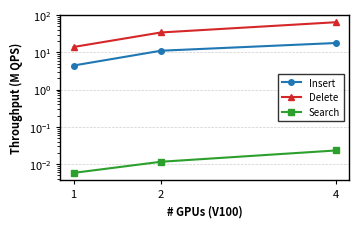

Python code for this plot:
"""
plot_mpi_gpu.py

Author: Dongfang Zhao
Email:  dzhao@uw.edu

Visualization for Multi-GPU Scalability (Weak Scaling).
Plots Insertion, Deletion, and Search throughput on a single Log-Scale chart.
"""

import matplotlib.pyplot as plt
import numpy as np
import os
import matplotlib.ticker as ticker

# ============================================================
# 1. Experimental Data (Summary)
# ============================================================
gpus = [1, 2, 4]

# Data unit: Million QPS (M QPS)
# Source: Previous MPI Benchmarks
data_insert = [4.425, 11.027, 17.749]       # 17.75 M
data_delete = [13.908, 34.050, 64.006]      # 64.01 M
data_search = [0.005851, 0.011636, 0.023344] # 23.3 k -> 0.023 M

# ============================================================
# 2. Plotting Configuration
# ============================================================
# Optimize for IEEE/ACM Single Column width (~3.5 inches)
plt.rcParams['figure.figsize'] = (3.5, 2.2) 
plt.rcParams['pdf.fonttype'] = 42
plt.rcParams['ps.fonttype'] = 42
plt.rcParams['font.family'] = 'sans-serif'
plt.rcParams['font.size'] = 8
plt.rcParams['axes.linewidth'] = 1.0
plt.rcParams['xtick.major.size'] = 3
plt.rcParams['ytick.major.size'] = 3

save_dir = os.path.expanduser('~/hpdic/ElasticIVF/hpdic/paper/TR2026/figures/')
if not os.path.exists(save_dir):
    os.makedirs(save_dir)

# Colors (Seaborn-like muted palette)
c_insert = '#1f77b4'  # Blue
c_delete = '#d62728'  # Red
c_search = '#2ca02c'  # Green

def plot_mpi_gpu():
    fig, ax = plt.subplots()
    
    # Plot Lines
    # Insert
    ax.plot(gpus, data_insert, marker='o', markersize=4, 
            label='Insert', color=c_insert, linewidth=1.5, linestyle='-')
    
    # Delete
    ax.plot(gpus, data_delete, marker='^', markersize=4, 
            label='Delete', color=c_delete, linewidth=1.5, linestyle='-')
    
    # Search
    ax.plot(gpus, data_search, marker='s', markersize=4, 
            label='Search', color=c_search, linewidth=1.5, linestyle='-')

    # Axes Setup
    ax.set_yscale('log') # Log scale is essential for orders of magnitude diff
    ax.set_ylabel('Throughput (M QPS)', fontweight='bold')
    ax.set_xlabel('# GPUs (V100)', fontweight='bold')
    
    # X-Axis Ticks
    ax.set_xticks(gpus)
    ax.set_xticklabels([str(g) for g in gpus])
    
    # Grid
    ax.grid(True, which="major", axis='y', linestyle='--', linewidth=0.5, alpha=0.6)
    
    # Legend
    # Place legend inside to save space, usually 'best' works or 'upper left'
    ax.legend(frameon=True, fontsize=7, loc='best', 
              fancybox=False, edgecolor='black', framealpha=0.8)

    # Tight Layout
    plt.tight_layout(pad=0.5)
    
    # Save
    save_path = os.path.join(save_dir, 'mpi_gpu.pdf')
    plt.savefig(save_path, bbox_inches='tight', dpi=300)
    print(f"Figure saved to: {save_path}")
    # plt.show()

if __name__ == "__main__":
    plot_mpi_gpu()
